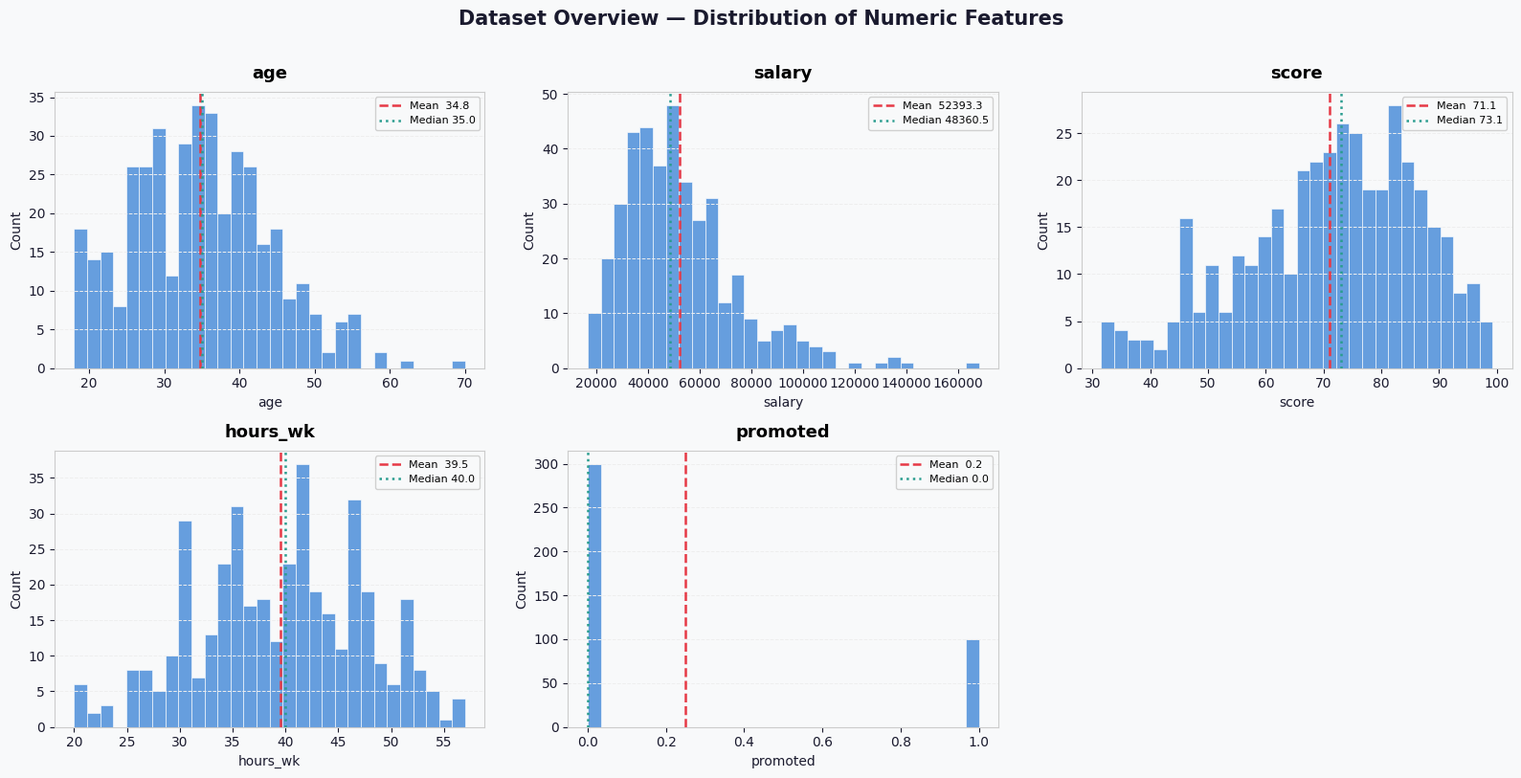
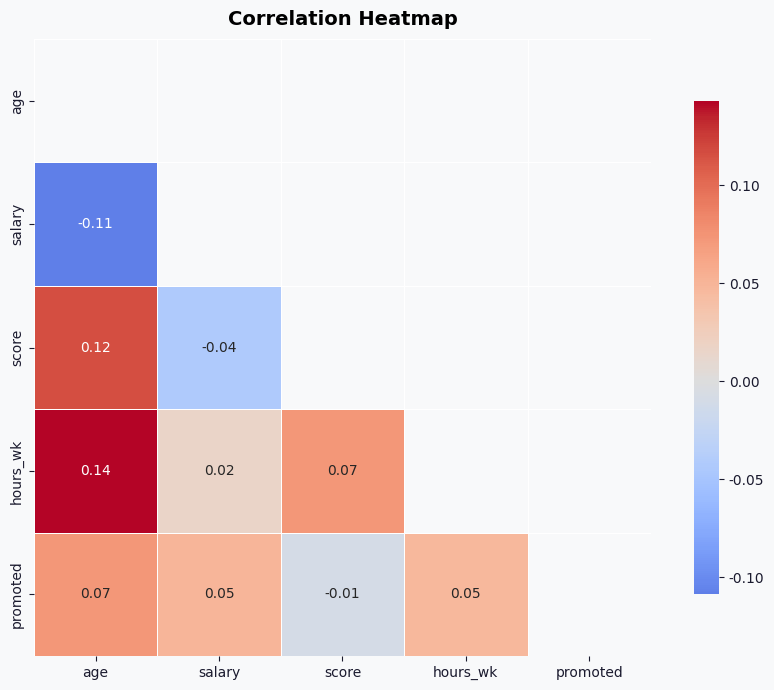
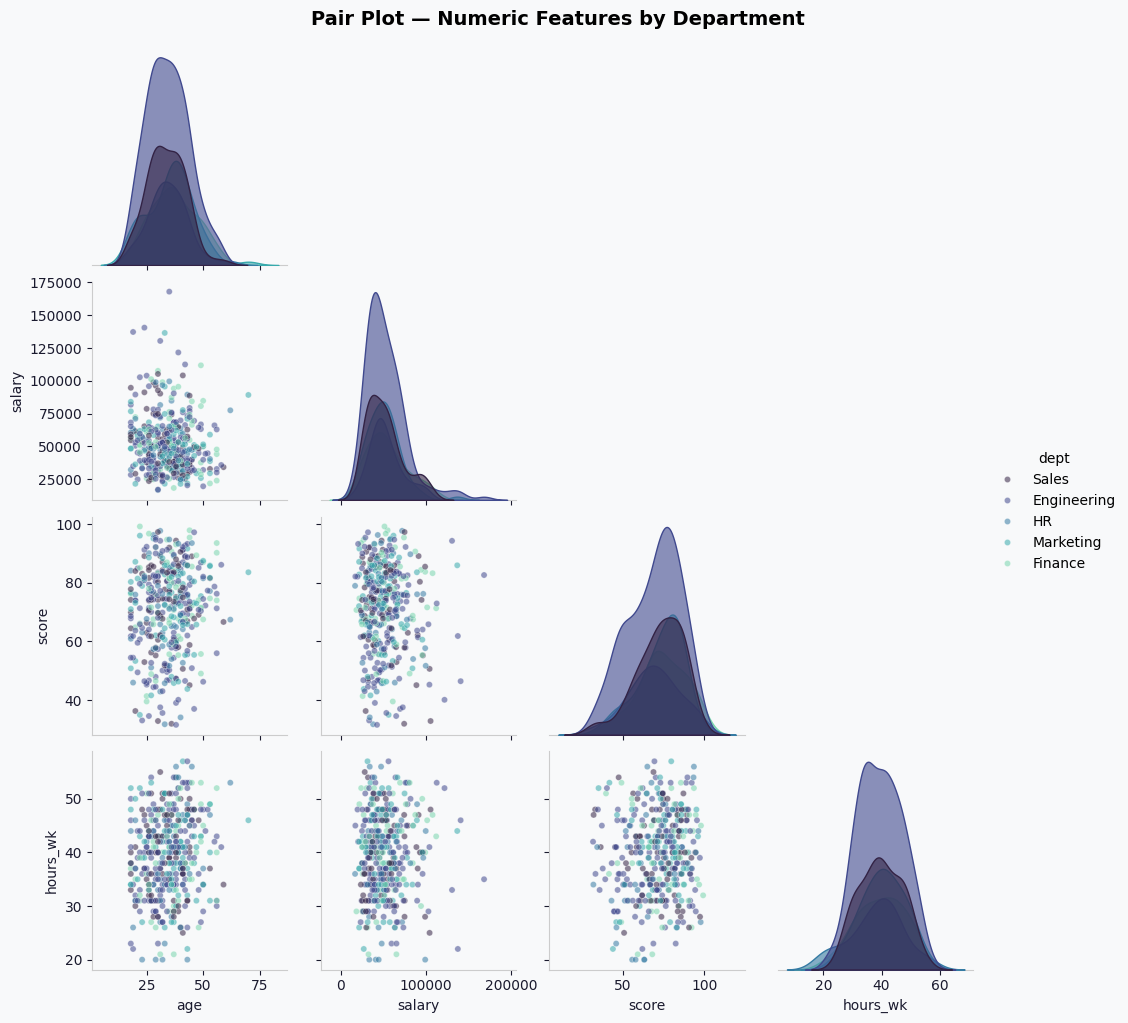
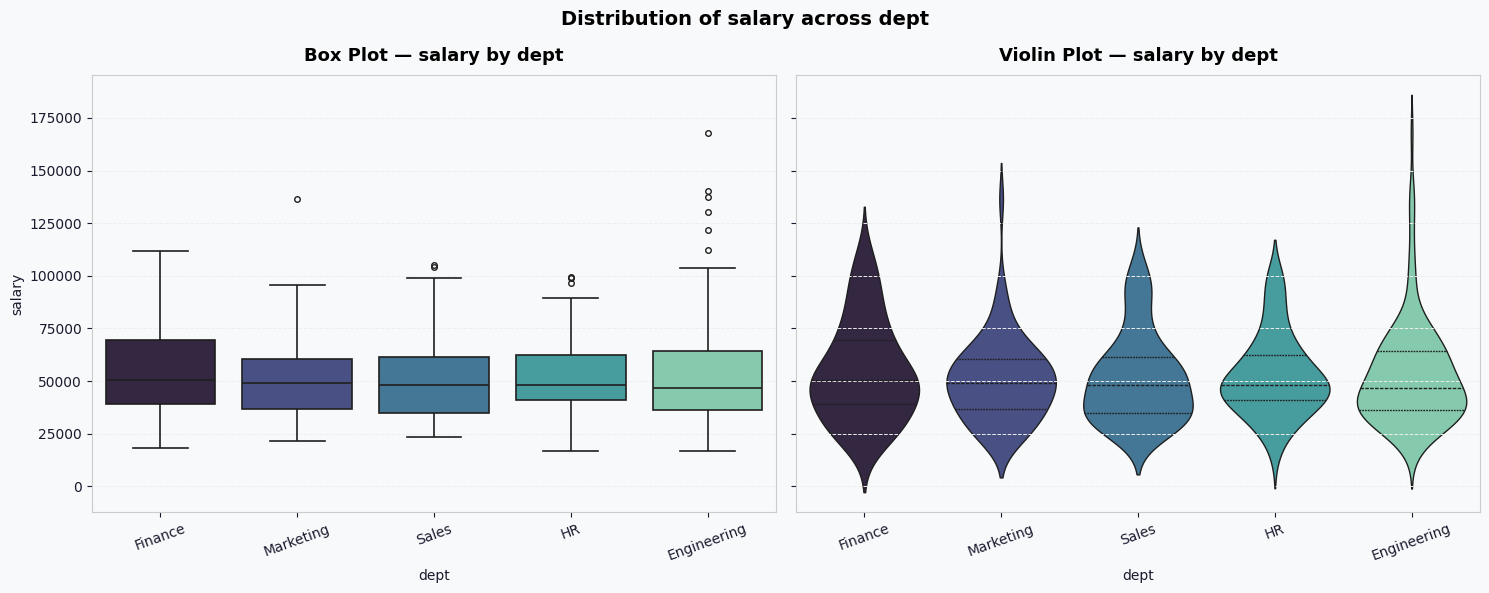
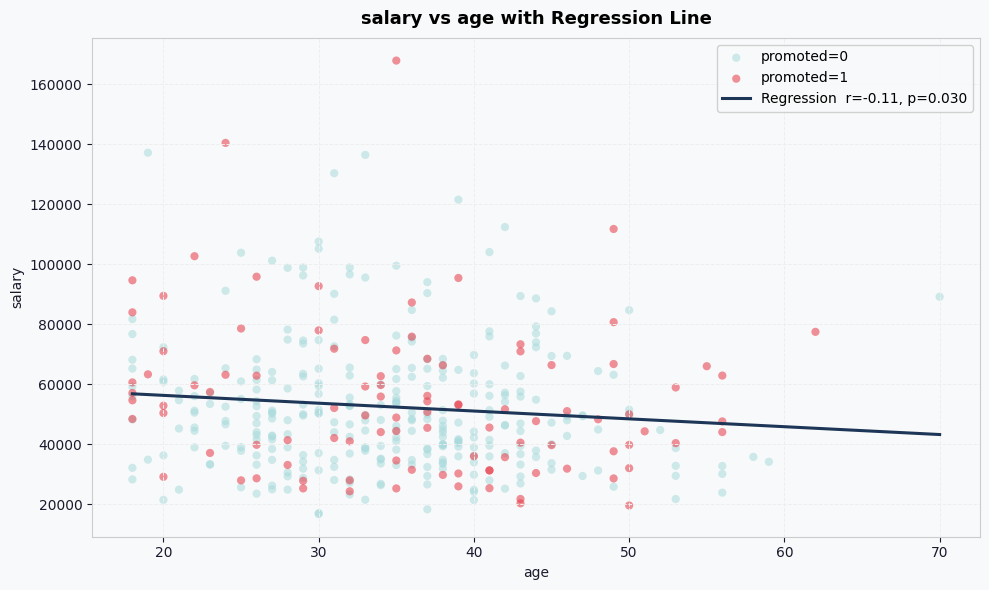
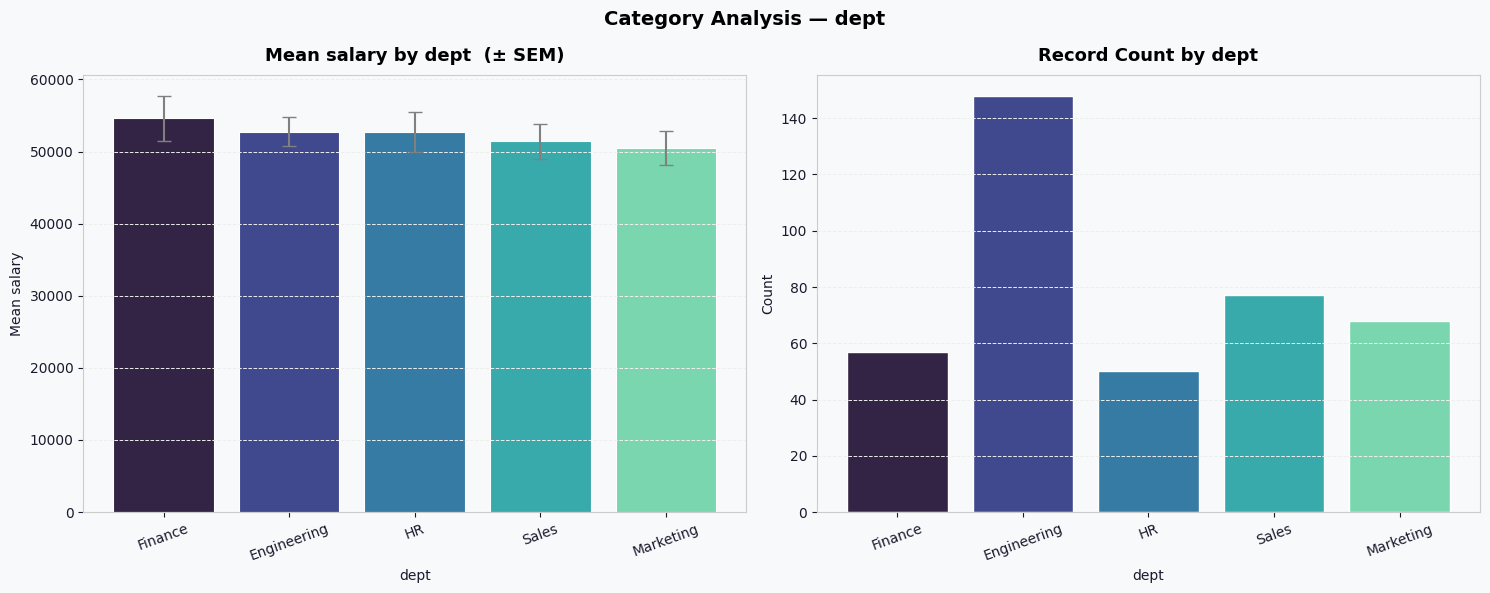
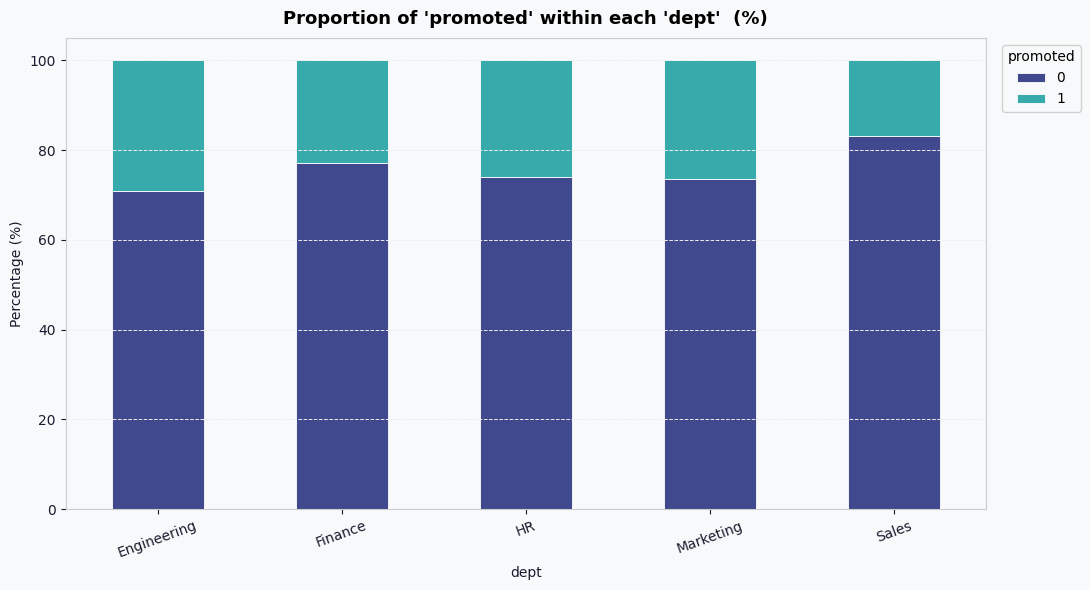
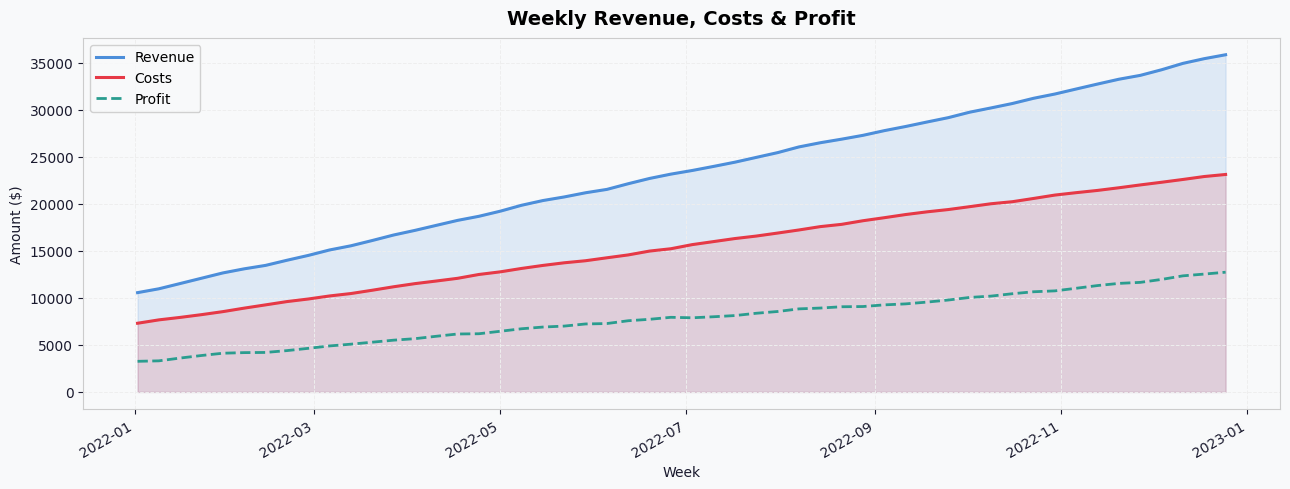
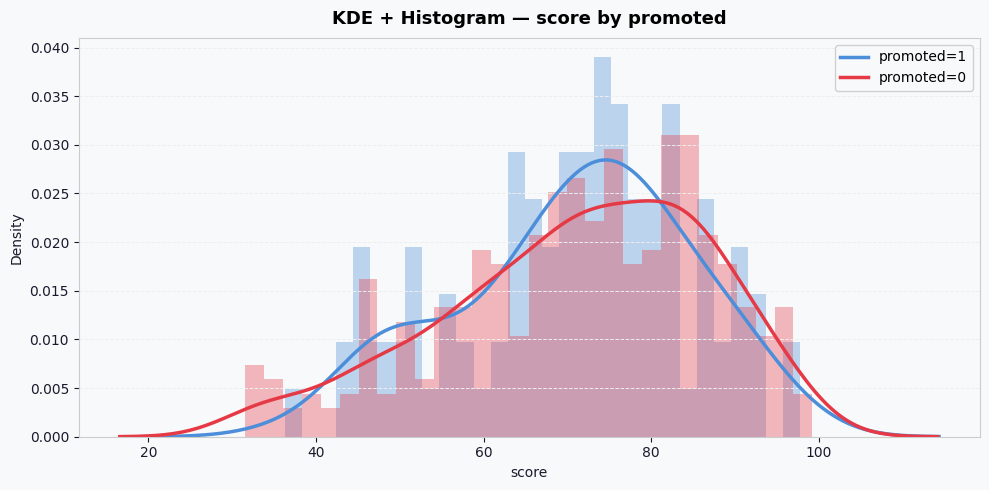
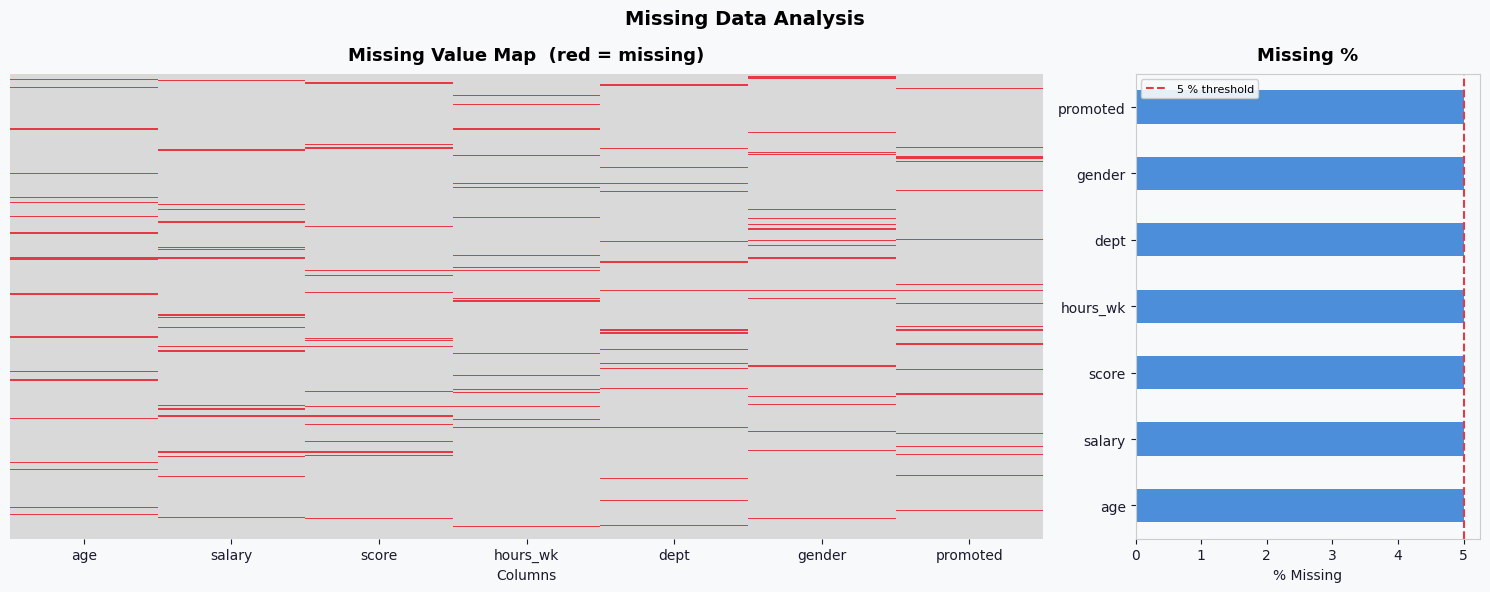

Generate these figures, in order, with matplotlib:

import numpy as np
import pandas as pd
import matplotlib.pyplot as plt
import matplotlib.gridspec as gridspec
import seaborn as sns
from scipy import stats

PALETTE   = "mako"
ACCENT    = "#4C8EDA"
BG_COLOR  = "#F8F9FA"
TEXT_COLOR = "#1A1A2E"

plt.rcParams.update({
    "figure.facecolor":  BG_COLOR,
    "axes.facecolor":    BG_COLOR,
    "axes.edgecolor":    "#CCCCCC",
    "axes.labelcolor":   TEXT_COLOR,
    "axes.titlesize":    13,
    "axes.titleweight":  "bold",
    "axes.titlepad":     10,
    "xtick.color":       TEXT_COLOR,
    "ytick.color":       TEXT_COLOR,
    "font.family":       "DejaVu Sans",
    "grid.color":        "#EEEEEE",
    "grid.linestyle":    "--",
    "grid.linewidth":    0.7,
    "legend.framealpha": 0.9,
})

np.random.seed(42)
N = 400

df = pd.DataFrame({
    "age":      np.random.normal(35, 10, N).clip(18, 70).astype(int),
    "salary":   np.random.lognormal(10.8, 0.4, N).astype(int),
    "score":    np.random.beta(5, 2, N) * 100,
    "hours_wk": np.random.normal(40, 8, N).clip(20, 70).astype(int),
    "dept":     np.random.choice(["Engineering", "Marketing", "Sales", "HR", "Finance"], N,
                                 p=[0.35, 0.2, 0.2, 0.1, 0.15]),
    "gender":   np.random.choice(["Male", "Female", "Non-binary"], N, p=[0.48, 0.47, 0.05]),
    "promoted": np.random.choice([0, 1], N, p=[0.7, 0.3]),
})

def save(name: str):
    plt.tight_layout()
    plt.savefig(f"{name}.png", dpi=150, bbox_inches="tight")
    plt.show()
    print(f"  ✔  Saved: {name}.png")

def plot_overview(df: pd.DataFrame):
    """Quick stats summary grid for all numeric columns."""
    num_cols = df.select_dtypes(include=np.number).columns.tolist()
    ncols = 3
    nrows = -(-len(num_cols) // ncols)          # ceiling division

    fig, axes = plt.subplots(nrows, ncols, figsize=(16, 4 * nrows))
    fig.suptitle("Dataset Overview — Distribution of Numeric Features",
                 fontsize=15, fontweight="bold", y=1.01, color=TEXT_COLOR)

    axes = axes.flatten()
    for i, col in enumerate(num_cols):
        ax = axes[i]
        data = df[col].dropna()
        ax.hist(data, bins=30, color=ACCENT, edgecolor="white", linewidth=0.5, alpha=0.85)
        ax.axvline(data.mean(),   color="#E63946", lw=1.8, linestyle="--", label=f"Mean  {data.mean():.1f}")
        ax.axvline(data.median(), color="#2A9D8F", lw=1.8, linestyle=":",  label=f"Median {data.median():.1f}")
        ax.set_title(col)
        ax.legend(fontsize=8)
        ax.grid(axis="y")
        ax.set_xlabel(col)
        ax.set_ylabel("Count")

    for j in range(i + 1, len(axes)):  
        axes[j].set_visible(False)

    save("01_overview")

def plot_correlation(df: pd.DataFrame):
    num_df = df.select_dtypes(include=np.number)
    corr   = num_df.corr()
    mask   = np.triu(np.ones_like(corr, dtype=bool))  

    fig, ax = plt.subplots(figsize=(9, 7))
    sns.heatmap(
        corr, mask=mask, annot=True, fmt=".2f",
        cmap="coolwarm", center=0, linewidths=0.5,
        linecolor="white", square=True, ax=ax,
        cbar_kws={"shrink": 0.8}
    )
    ax.set_title("Correlation Heatmap", fontsize=14, fontweight="bold")
    save("02_correlation_heatmap")

def plot_pairplot(df: pd.DataFrame, hue: str = "dept"):
    num_cols = df.select_dtypes(include=np.number).columns[:4].tolist()  # cap at 4
    g = sns.pairplot(
        df[num_cols + [hue]], hue=hue,
        palette=PALETTE, corner=True,
        plot_kws={"alpha": 0.55, "s": 20},
        diag_kws={"fill": True, "alpha": 0.6}
    )
    g.figure.suptitle("Pair Plot — Numeric Features by Department",
                       y=1.02, fontsize=14, fontweight="bold")
    g.figure.set_facecolor(BG_COLOR)
    g.savefig("03_pairplot.png", dpi=130, bbox_inches="tight")
    plt.show()
    print("  ✔  Saved: 03_pairplot.png")



def plot_box_violin(df: pd.DataFrame, x: str = "dept", y: str = "salary"):
    fig, (ax1, ax2) = plt.subplots(1, 2, figsize=(15, 6), sharey=True)
    order = df.groupby(x)[y].median().sort_values(ascending=False).index

    sns.boxplot(data=df, x=x, y=y, order=order,
                palette=PALETTE, linewidth=1.2, fliersize=4, ax=ax1)
    ax1.set_title(f"Box Plot — {y} by {x}")
    ax1.set_xlabel(x); ax1.set_ylabel(y)
    ax1.tick_params(axis="x", rotation=20)
    ax1.grid(axis="y")

    sns.violinplot(data=df, x=x, y=y, order=order,
                   palette=PALETTE, inner="quartile", linewidth=1, ax=ax2)
    ax2.set_title(f"Violin Plot — {y} by {x}")
    ax2.set_xlabel(x); ax2.set_ylabel("")
    ax2.tick_params(axis="x", rotation=20)
    ax2.grid(axis="y")

    fig.suptitle(f"Distribution of {y} across {x}",
                 fontsize=14, fontweight="bold")
    save("04_box_violin")

def plot_scatter_regression(df: pd.DataFrame,
                             x: str = "age", y: str = "salary",
                             hue: str = "promoted"):
    fig, ax = plt.subplots(figsize=(10, 6))

    palette = {0: "#A8DADC", 1: "#E63946"}
    for val, grp in df.groupby(hue):
        ax.scatter(grp[x], grp[y],
                   color=palette[val], alpha=0.55, s=35, edgecolors="none",
                   label=f"{hue}={val}")

    slope, intercept, r, p, _ = stats.linregress(df[x], df[y])
    xline = np.linspace(df[x].min(), df[x].max(), 200)
    ax.plot(xline, slope * xline + intercept,
            color="#1D3557", lw=2.2, label=f"Regression  r={r:.2f}, p={p:.3f}")

    ax.set_xlabel(x); ax.set_ylabel(y)
    ax.set_title(f"{y} vs {x} with Regression Line")
    ax.legend(); ax.grid(True)
    save("05_scatter_regression")

def plot_bar_chart(df: pd.DataFrame,
                   cat: str = "dept", val: str = "salary"):
    summary = (df.groupby(cat)[val]
                 .agg(["mean", "sem", "count"])
                 .sort_values("mean", ascending=False)
                 .reset_index())

    fig, (ax1, ax2) = plt.subplots(1, 2, figsize=(15, 6))
    colors = sns.color_palette(PALETTE, len(summary))

    ax1.bar(summary[cat], summary["mean"], yerr=summary["sem"],
            color=colors, edgecolor="white", linewidth=0.8,
            error_kw={"elinewidth": 1.5, "capsize": 5, "ecolor": "grey"})
    ax1.set_title(f"Mean {val} by {cat}  (± SEM)")
    ax1.set_xlabel(cat); ax1.set_ylabel(f"Mean {val}")
    ax1.tick_params(axis="x", rotation=20)
    ax1.grid(axis="y")

    ax2.bar(summary[cat], summary["count"], color=colors, edgecolor="white")
    ax2.set_title(f"Record Count by {cat}")
    ax2.set_xlabel(cat); ax2.set_ylabel("Count")
    ax2.tick_params(axis="x", rotation=20)
    ax2.grid(axis="y")

    fig.suptitle(f"Category Analysis — {cat}", fontsize=14, fontweight="bold")
    save("06_bar_chart")

def plot_grouped_bar(df: pd.DataFrame,
                     x: str = "dept", hue: str = "promoted"):
    ct = pd.crosstab(df[x], df[hue], normalize="index") * 100
    fig, ax = plt.subplots(figsize=(11, 6))
    ct.plot(kind="bar", stacked=True, ax=ax,
            color=sns.color_palette(PALETTE, ct.shape[1]),
            edgecolor="white", linewidth=0.6)
    ax.set_title(f"Proportion of '{hue}' within each '{x}'  (%)",
                 fontsize=13, fontweight="bold")
    ax.set_xlabel(x); ax.set_ylabel("Percentage (%)")
    ax.tick_params(axis="x", rotation=20)
    ax.legend(title=hue, bbox_to_anchor=(1.01, 1), loc="upper left")
    ax.grid(axis="y")
    save("07_grouped_bar")

def plot_time_series():
    dates  = pd.date_range("2022-01-01", periods=52, freq="W")
    revenue = np.cumsum(np.random.normal(500, 80, 52)) + 10_000
    costs   = np.cumsum(np.random.normal(300, 60, 52)) +  7_000
    profit  = revenue - costs

    fig, ax = plt.subplots(figsize=(13, 5))
    ax.fill_between(dates, revenue, alpha=0.15, color="#4C8EDA")
    ax.fill_between(dates, costs,   alpha=0.15, color="#E63946")
    ax.plot(dates, revenue, color="#4C8EDA", lw=2.2, label="Revenue")
    ax.plot(dates, costs,   color="#E63946", lw=2.2, label="Costs")
    ax.plot(dates, profit,  color="#2A9D8F", lw=2,   linestyle="--", label="Profit")
    ax.set_title("Weekly Revenue, Costs & Profit", fontsize=14, fontweight="bold")
    ax.set_xlabel("Week"); ax.set_ylabel("Amount ($)")
    ax.legend(); ax.grid(True)
    fig.autofmt_xdate()
    save("08_time_series")

def plot_kde_histogram(df: pd.DataFrame,
                       col: str = "score", hue: str = "promoted"):
    fig, ax = plt.subplots(figsize=(10, 5))
    groups = df[hue].unique()
    colors = ["#4C8EDA", "#E63946"]

    for (grp, color) in zip(groups, colors):
        data = df.loc[df[hue] == grp, col]
        ax.hist(data, bins=30, alpha=0.35, color=color, edgecolor="none", density=True)
        sns.kdeplot(data, ax=ax, color=color, lw=2.5, label=f"{hue}={grp}")

    ax.set_title(f"KDE + Histogram — {col} by {hue}")
    ax.set_xlabel(col); ax.set_ylabel("Density")
    ax.legend(); ax.grid(axis="y")
    save("09_kde_histogram")

def plot_missing(df: pd.DataFrame):
    """Visualise missing data patterns. Injects NaNs for demo if data is clean."""
    df_miss = df.copy().astype(object)
    for col in df_miss.columns:
        idx = np.random.choice(df_miss.index, size=int(0.05 * len(df_miss)), replace=False)
        df_miss.loc[idx, col] = np.nan

    miss_pct = df_miss.isnull().mean() * 100
    fig, (ax1, ax2) = plt.subplots(1, 2, figsize=(15, 6),
                                    gridspec_kw={"width_ratios": [3, 1]})

    sns.heatmap(df_miss.isnull(), cbar=False, yticklabels=False,
                cmap=["#D9D9D9", "#E63946"], ax=ax1)
    ax1.set_title("Missing Value Map  (red = missing)")
    ax1.set_xlabel("Columns")

    miss_pct.sort_values().plot(kind="barh", ax=ax2, color=ACCENT)
    ax2.set_title("Missing %")
    ax2.set_xlabel("% Missing")
    ax2.axvline(5, color="#E63946", lw=1.5, linestyle="--", label="5 % threshold")
    ax2.legend(fontsize=8)

    fig.suptitle("Missing Data Analysis", fontsize=14, fontweight="bold")
    save("10_missing_values")

if __name__ == "__main__":
    print("\n📊  Dataset Analysis Visualizations")
    print("=" * 45)
    print(f"Dataset shape : {df.shape}")
    print(f"Columns       : {', '.join(df.columns)}\n")
    print(df.describe().round(1).to_string())
    print("\nGenerating plots …\n")

    plot_overview(df)
    plot_correlation(df)
    plot_pairplot(df, hue="dept")
    plot_box_violin(df, x="dept", y="salary")
    plot_scatter_regression(df, x="age", y="salary", hue="promoted")
    plot_bar_chart(df, cat="dept", val="salary")
    plot_grouped_bar(df, x="dept", hue="promoted")
    plot_time_series()
    plot_kde_histogram(df, col="score", hue="promoted")
    plot_missing(df)

    print("\n✅  All 10 visualizations saved as PNG files.")
    print("    Swap in your own DataFrame at the top of the script and re-run!")
